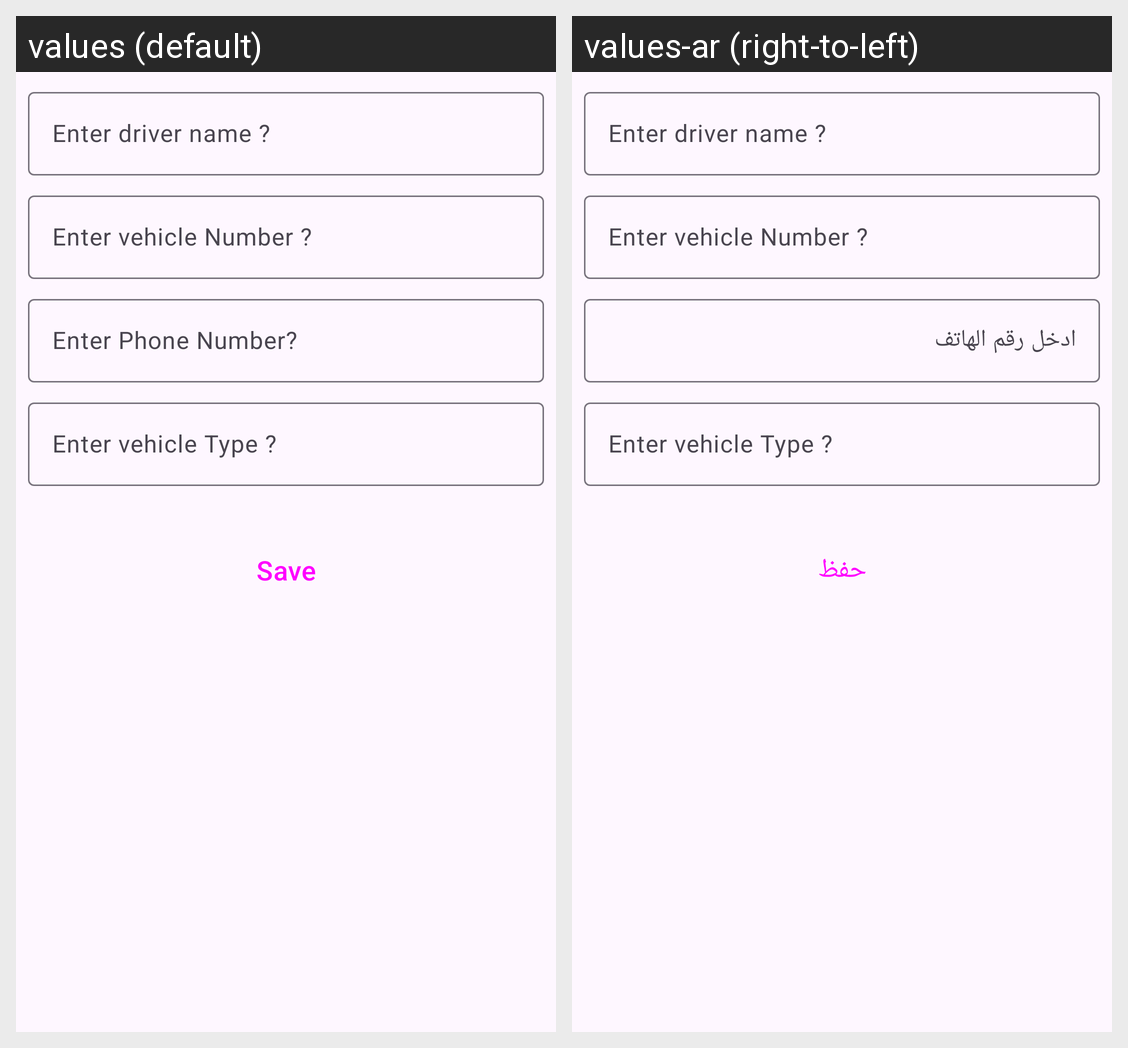

Strings drawn on this Android screen and how each of the app's shown locales translates them:
Android screen res/layout/fragment_add_driver.xml rendered under 2 locales, left to right: values (default), values-ar (right-to-left). Device: Nexus 5 (rendered at 1080×1920; each locale shown at half size, 540×960, under a caption strip naming it); theme Theme.Dab.
Strings drawn on this screen, with the default value and each locale's value (text and hints the layout hard-codes, and strings that could not be matched under every locale, appear in the picture but are not listed):

enter_phone_number
  values: Enter Phone Number?
  values-ar: ادخل رقم الهاتف

save
  values: Save
  values-ar: حفظ
